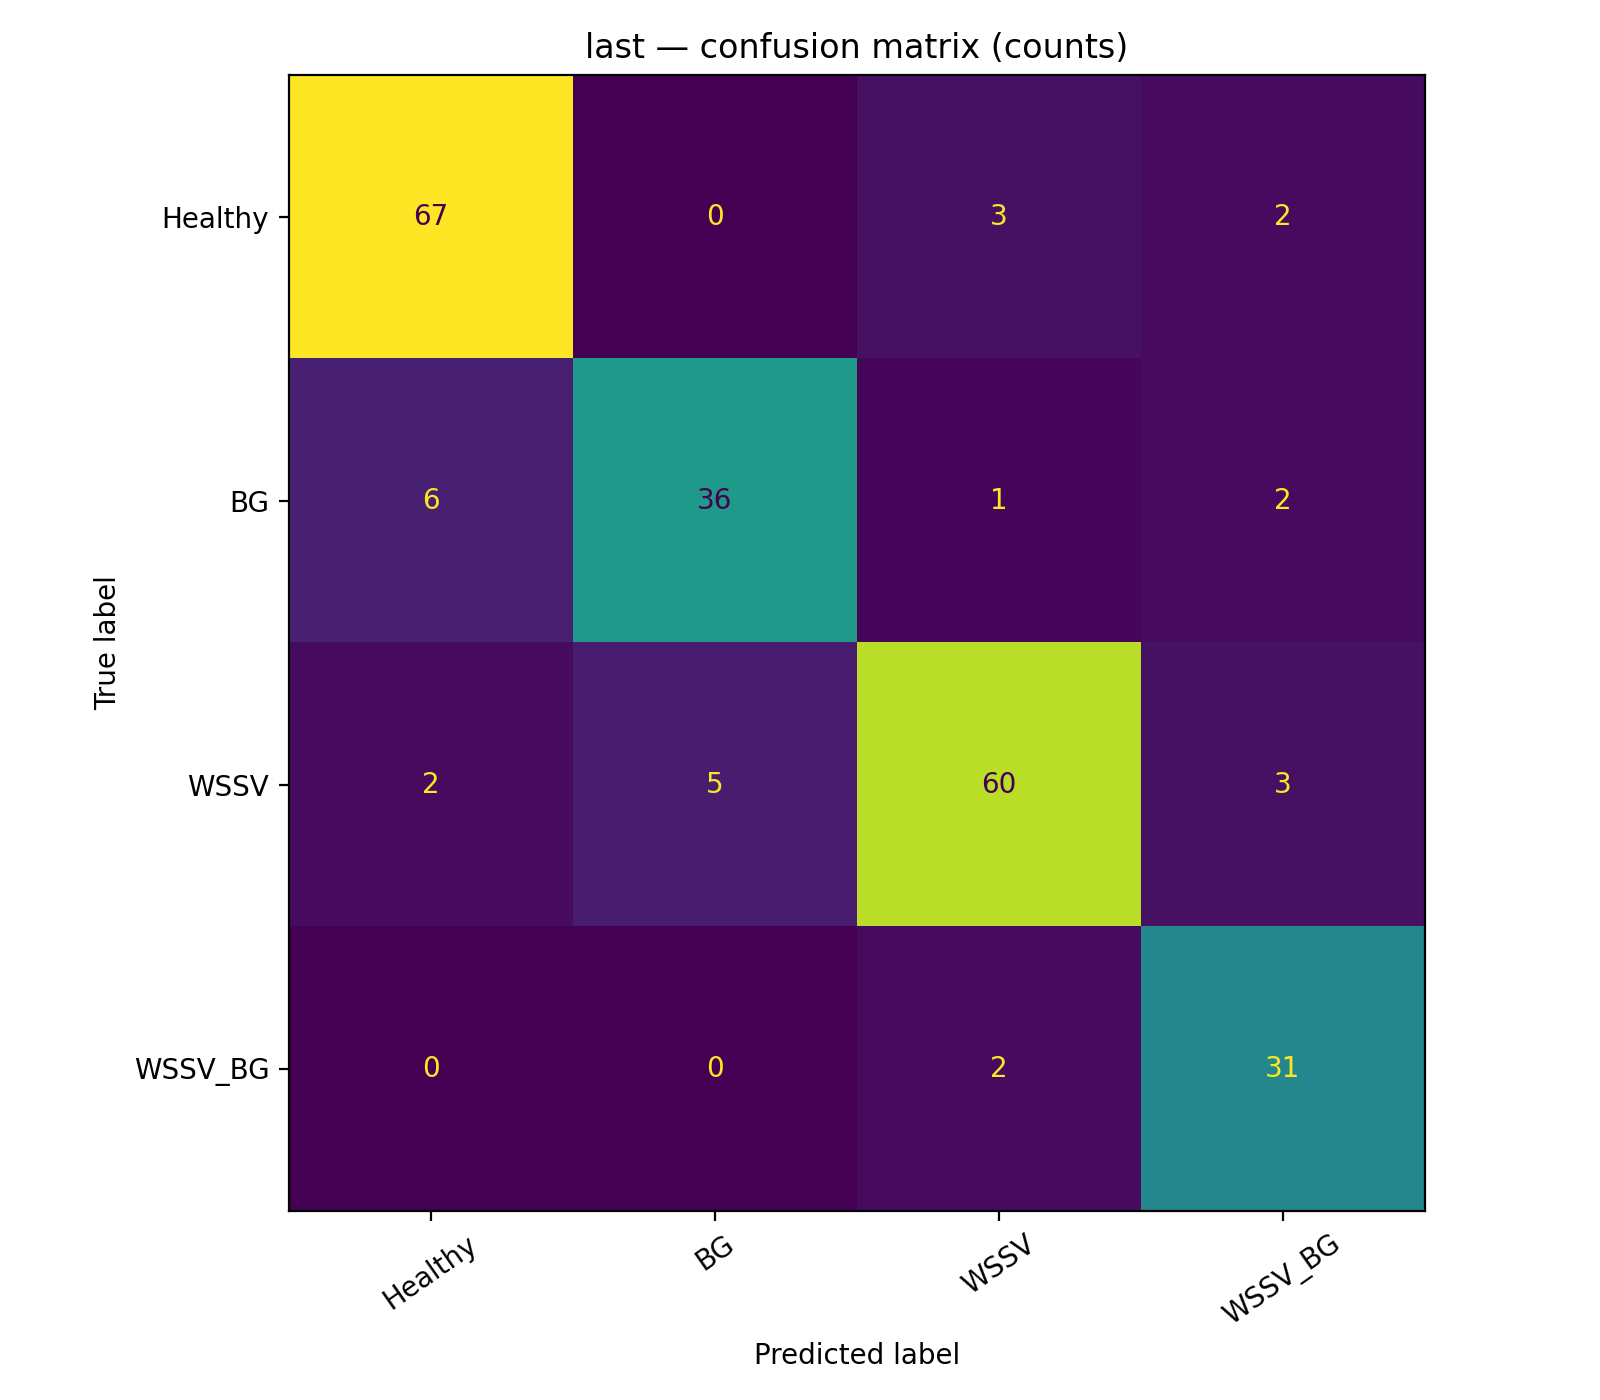

Source data for this figure (header and first rows):
, Healthy, BG, WSSV, WSSV_BG
Healthy, 67, 0, 3, 2
BG, 6, 36, 1, 2
WSSV, 2, 5, 60, 3
WSSV_BG, 0, 0, 2, 31
